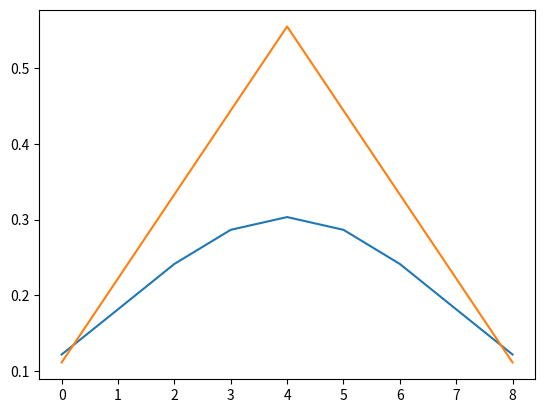

The matplotlib source for this figure:
from numpy import *
import copy
from scipy import stats
from matplotlib import pyplot as plt
from math import *

def split_to_columns(M, n = 20):
    M = copy.copy(M)
    M.sort()# сортировка массива в порядок элементов по возрастанию
    colums = []
    for i in range(n):# заполняем массив нулями
        colums.append(0)
    mn = min(M)
    mx = max(M)
    step = (mx - mn)/n # определение ширины колонки
    i = 0
    num_colum = 0
    while i < len(M) and num_colum < n:
        if mn + step*num_colum <= M[i] and M[i] <= mn + step*(num_colum+1): # проверка входит ли элемент в промежуток
            colums[num_colum] += 1
            i += 1
        else:
            num_colum += 1 # переход к следующей колонке

    return colums
def normal_disp(x, m, sigma):
    return 1/((2*pi)**0.5 * sigma) * exp(-1/2*(((x-m))/sigma)**2)

def get_xi_square(columns,  f):
    res = 0
    for i in range(0, len(columns)):
        E = f(i)
        res += (columns[i] - E)**2/E
    return res

if __name__ == '__main__':

    a = array([1,2,3,4,5, 4, 3, 2, 1], dtype = float64)
    sigma = a.std()
    mn = min(a)
    mx = max(a)
    m = mean(a)
    m3 = stats.moment(a, 3)
    print(a)


    c = []
    for i in range(len(a)):
        c.append(normal_disp(mn + (mx - mn) * i / len(a), m, sigma))
    a /= len(a)
    xi = get_xi_square(a, lambda x: normal_disp(mn + (mx - mn) * x / len(a), m, sigma))
    xi2 = get_xi_square(c, lambda x: normal_disp(mn + (mx - mn) * x / len(a), m, sigma))

    print("mean:", m, "𝜎:", sigma, "central_moment_3:", m3, xi, xi2)
    plt.plot(c)
    plt.plot(a)
    #plt.show()
    n = 27000000  # Частота ПЛИС (27 МГц)
    f = 40000  # Частота звука (40 кГц)
    N = 40  # Число импульсов
    num_emitters = 8

    t_start = 0
    t_stop = int(n * (N / f))  # 27000 тактов

    # Упаковка 1 канала: [32 бита t_stop][32 бита t_start]
    channel_val = (t_stop << 32) | t_start

    # Сборка 512-битного вектора для 8 каналов
    times = 0
    for i in range(num_emitters):
        times |= channel_val << (i * 64)

    print("Dec:", times)
    print("bin", bin(times))
    print("Hex for Verilog:", f"512'h{times:0128x}")
